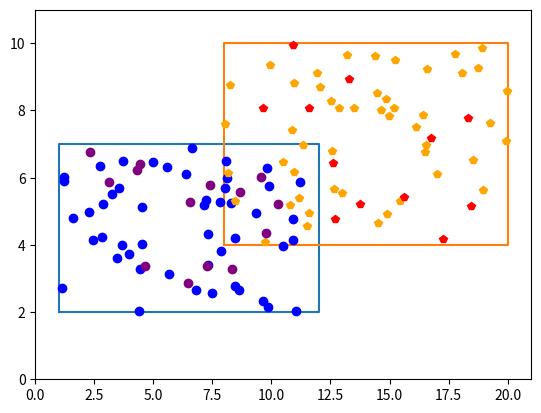

This chart was generated by the following Python code:
import random, math
import matplotlib.pyplot as plt
from typing import List, Tuple, Self, Literal, Union


class Dot:
    def __init__(self, pos: Tuple[float, float]):
        self.pos = pos

    def __getitem__(self, item: Literal[0, 1]):
        return self.pos[item]

    def distance(self, dot: Self):
        return math.sqrt((self.pos[0] - dot.pos[0]) ** 2 + (self.pos[1] - dot.pos[1]) ** 2)

    def __repr__(self):
        return f"Dot{self.pos}"


class Cluster:
    def __init__(self, dots: List[Dot] = None):
        self.dots: List[Dot] = dots if dots else []

    def all_pos(self, axis: Literal[0, 1]):
        return [dot[axis] for dot in self.dots]

    def __repr__(self):
        return f"Cluster{self.dots}"

    def __iter__(self):
        return iter(self.dots)

    def __getitem__(self, key: Union[slice, int]) -> Union[Self, Dot]:
        if isinstance(key, slice):
            return Cluster(self.dots[key])
        else:
            return self.dots[key]

    @property
    def x(self) -> List[float]:
        return [dot[0] for dot in self]

    @property
    def y(self) -> List[float]:
        return [dot[1] for dot in self]

    @property
    def pos(self):
        return [dot.pos for dot in self]

    def append(self, dot: Dot):
        self.dots.append(dot)

    def __len__(self):
        return len(self.dots)

    def __add__(self, other: Self):
        return Cluster(self.dots + other.dots)

    def __contains__(self, item: Dot):
        return item.pos in self.pos


def generate_dots(n: int, area: Tuple[int, int, int, int]) -> List[Dot]:
    return [
        Dot((
            random.uniform(*area[:2]),
            random.uniform(*area[2:])
        ))
        for _ in range(n)
     ]


def fit(dot_to_predict: Cluster, *clusters) -> Tuple[Cluster]:
    """
    Реализация метода k ближайших соседей
    """
    result: Tuple[Cluster] = tuple(Cluster() for _ in range(len(clusters)))
    k = len(clusters) + 1
    for dot in dot_to_predict:
        distances = [
            [dot.distance(cluster_dot), ind] for ind, cluster in enumerate(clusters)
            for cluster_dot in cluster
        ]
        distances.sort(key=lambda el: el[0])
        distances = [el[1] for el in distances[:k]]
        distances = [[el, distances.count(el)] for el in set(distances)]
        prediction = max(distances, key=lambda el: el[1])[0]
        result[prediction].append(dot)
    return result


def computeAccuracy(predicted_clusters: Tuple[Cluster], cluster_test: Cluster):
    n = len(predicted_clusters)  # На сколько кластеров разбиты точки
    count = len(cluster_test)  # Сколько всего точек
    # Нужно разбить на изначальные кластеры cluster_test
    # y_test
    clusters_test = [cluster_test[count // n * i: count // n * (i+1)] for i in range(n)]
    KC = 0
    for ind, cluster in enumerate(predicted_clusters):
        for dot in cluster:
            if dot in clusters_test[ind]:
                KC += 1
    return KC / count


if __name__ == "__main__":
    #########
    # Пункт 1
    x1 = 1, 12
    y1 = 2, 7
    x2 = 8, 20
    y2 = 4, 10

    p = 0.5
    amount = 125  # Общее кол-во точек
    points_count_test = round((1-p) * amount)  # useless
    points_count1 = amount//2
    points_count2 = amount//2

    # Пункт 2
    # x_train, y_train
    cluster1 = Cluster(generate_dots(points_count1, x1+y1))
    cluster2 = Cluster(generate_dots(points_count2, x2+y2))
    # x_test
    cluster_test = cluster1[int(points_count1 * 0.8): ] + cluster2[int(points_count2 * 0.8): ]
    cluster1 = cluster1[:int(points_count1 * 0.8)]
    cluster2 = cluster2[:int(points_count2 * 0.8)]
    #########

    # Пункт 3
    predicted_clusters = fit(cluster_test, cluster1, cluster2)

    # Отрисовка областей для кластеров
    plt.plot([x1[0], x1[0], x1[1], x1[1], x1[0]], [y1[0], y1[1], y1[1], y1[0], y1[0]])
    plt.plot([x2[0], x2[0], x2[1], x2[1], x2[0]], [y2[0], y2[1], y2[1], y2[0], y2[0]])

    # Отрисовка точек
    plt.plot(cluster1.x, cluster1.y, marker="o", color="b", ls="")
    plt.plot(cluster2.x, cluster2.y, marker="p", color="#FFA500", ls="")
    colors = ["#800080", "r"]
    markers = ["o", "p"]
    for ind, cluster in enumerate(predicted_clusters):
        plt.plot(cluster.x, cluster.y, marker=markers[ind], color=colors[ind], ls="")

    # Пункт 4
    print(f"computeAccuracy: {computeAccuracy(predicted_clusters, cluster_test)}")
    # Tuple[startX, maxX, startY, maxY]
    plt.axis((0, 21, 0, 11))
    plt.show()
